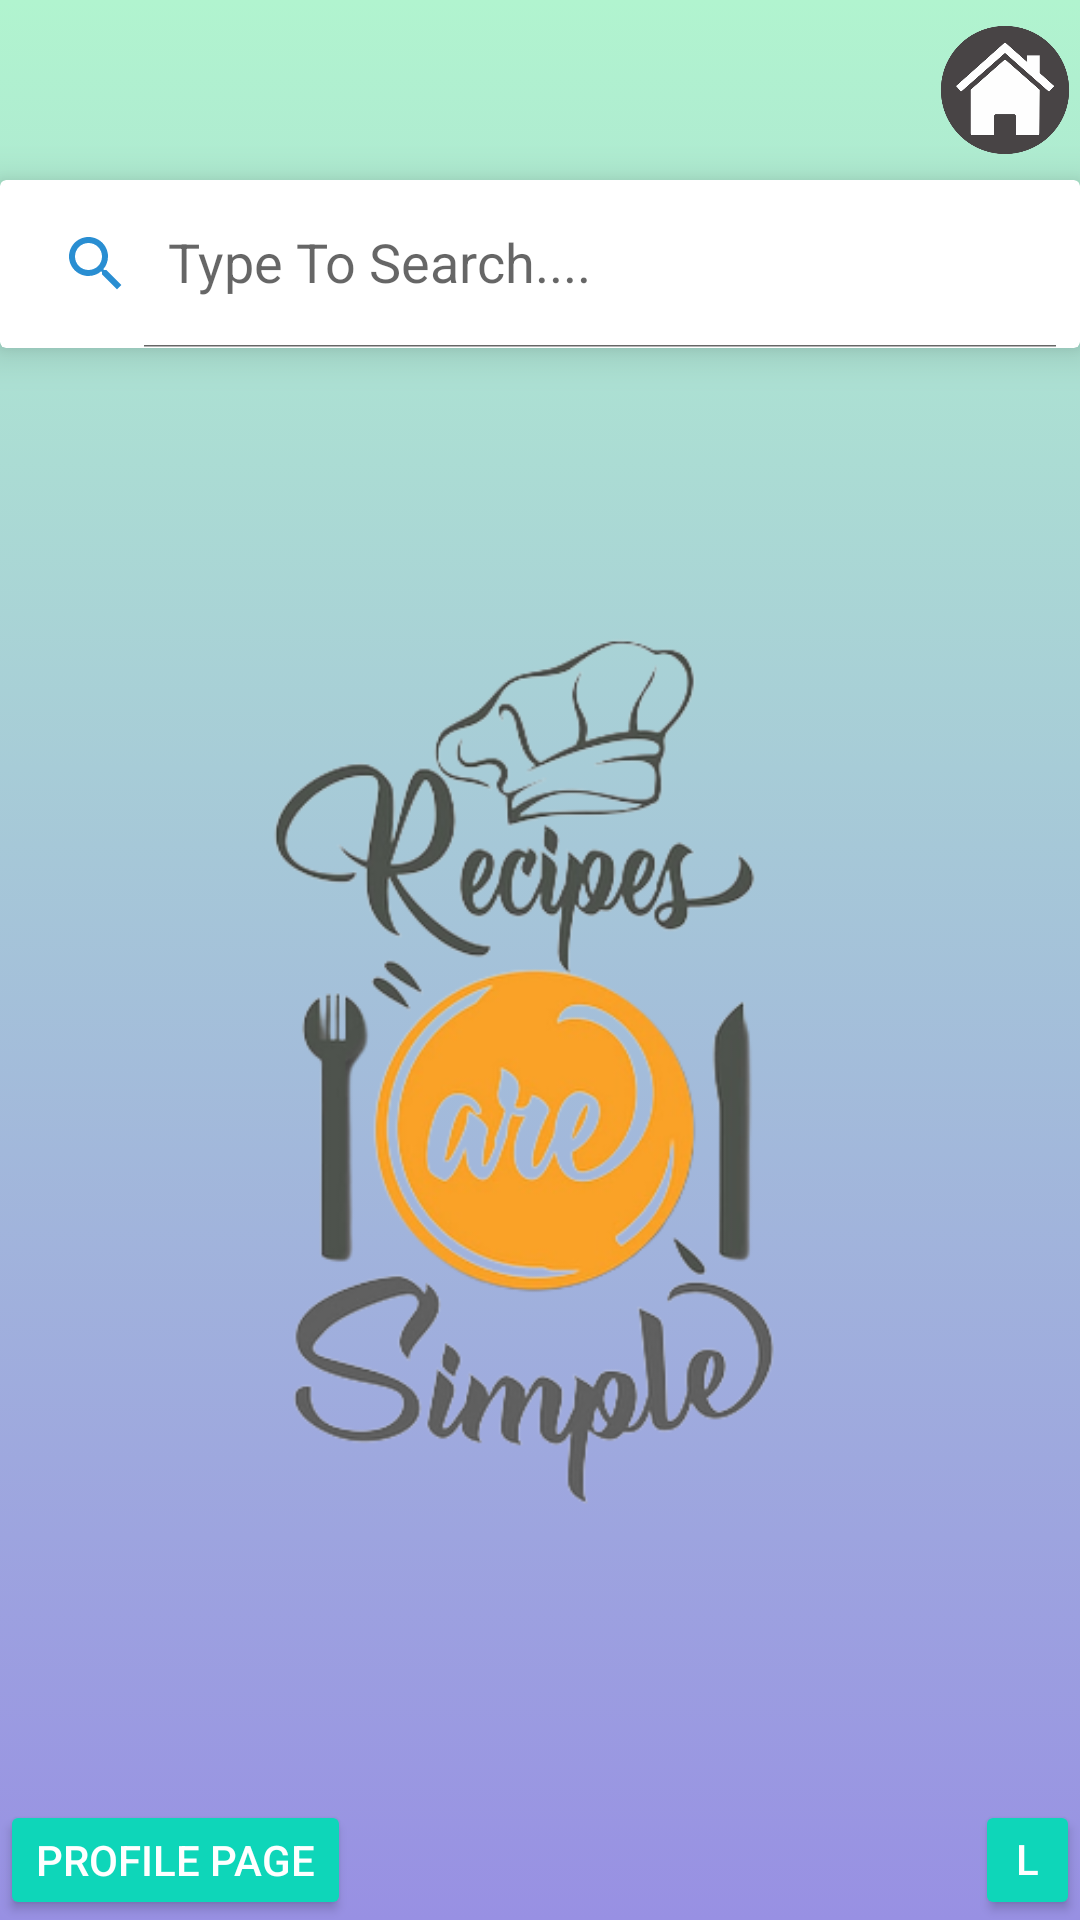

This screen was rendered from an Android layout file. Write that file and the resources it references.
<!-- AndroidManifest.xml: application theme Theme.LoginPractice -->
<!-- res/layout/activity_profile.xml -->
<?xml version="1.0" encoding="utf-8"?>
<RelativeLayout xmlns:android="http://schemas.android.com/apk/res/android"
    xmlns:app="http://schemas.android.com/apk/res-auto"
    xmlns:tools="http://schemas.android.com/tools"
    android:id="@+id/welcome"
    android:layout_width="match_parent"
    android:layout_height="match_parent"
    android:background="@drawable/gradient_background"
    android:orientation="vertical"
    tools:context=".ProfileActivity">

    <androidx.cardview.widget.CardView
        android:layout_width="match_parent"
        android:layout_height="?attr/actionBarSize"
        android:layout_marginTop="60dp"
        app:cardElevation="8dp">

        <androidx.appcompat.widget.SearchView
            android:id="@+id/searchView"
            android:layout_width="match_parent"
            android:layout_height="match_parent"
            app:iconifiedByDefault="false"
            app:queryHint="Type To Search...."
            app:searchIcon="@drawable/ic_search" />
    </androidx.cardview.widget.CardView>

    <androidx.recyclerview.widget.RecyclerView
        android:id="@+id/recyler_random"
        android:layout_width="match_parent"
        android:layout_height="700dp"
        android:layout_marginTop="120dp" />


    <TextView
        android:id="@+id/greeting"
        android:layout_width="match_parent"
        android:layout_height="match_parent"
        android:layout_marginTop="5dp"
        android:textAlignment="center"
        android:textSize="20sp"
        android:textStyle="bold"
        tools:ignore="MissingConstraints" />

    <ImageView
        android:id="@+id/imageView3"
        android:layout_width="match_parent"
        android:layout_height="660dp"
        android:layout_marginTop="80dp"
        android:backgroundTint="#ECEFEF"
        android:backgroundTintMode="src_over"
        app:layout_constraintStart_toStartOf="@+id/greeting"
        app:layout_constraintTop_toBottomOf="@+id/greeting"
        app:srcCompat="@drawable/pics" />

    <ImageView
        android:id="@+id/imageView4"
        android:layout_width="50dp"
        android:layout_height="50dp"
        android:layout_marginLeft="310dp"
        android:layout_marginTop="5dp"
        app:srcCompat="@drawable/wal" />

    <Button
        android:id="@+id/editProfile"
        android:layout_width="wrap_content"
        android:layout_height="wrap_content"
        android:layout_marginTop="600dp"
        android:backgroundTint="#0ED6B9"
        android:text="Profile Page"
        android:textColor="#ffffff"
        app:layout_constraintBottom_toBottomOf="parent"
        app:layout_constraintEnd_toEndOf="parent"
        app:layout_constraintHorizontal_bias="0.976"
        app:layout_constraintStart_toStartOf="parent"
        app:layout_constraintTop_toTopOf="parent"
        app:layout_constraintVertical_bias="0.904" />

    <Button
        android:id="@+id/logout"
        android:layout_width="wrap_content"
        android:layout_height="wrap_content"
        android:backgroundTint="#0ED6B9"
        android:text="Log out"
        android:textColor="#ffffff"
        android:layout_marginTop="600dp"
        android:layout_marginLeft="325dp"
        app:layout_constraintBottom_toBottomOf="parent"
        app:layout_constraintEnd_toEndOf="parent"
        app:layout_constraintHorizontal_bias="0.0"
        app:layout_constraintStart_toStartOf="parent"
        app:layout_constraintTop_toTopOf="parent"
        app:layout_constraintVertical_bias="0.904" />



</RelativeLayout>
<!-- resources referenced by this layout -->
<resources>
  <!-- drawable gradient_background (drawable) -->
  <?xml version="1.0" encoding="utf-8"?>
  <selector xmlns:android="http://schemas.android.com/apk/res/android">
  
      <item>
          <shape>
              <gradient
                  android:angle="90"
                  android:startColor = "#9890e3"
                  android:endColor="#b1f4cf"
                  android:type="linear"/>
          </shape>
      </item>
  </selector>
  <!-- drawable ic_search (drawable) -->
  <vector android:height="24dp" android:tint="#298ED2"
      android:viewportHeight="24" android:viewportWidth="24"
      android:width="24dp" xmlns:android="http://schemas.android.com/apk/res/android">
      <path android:fillColor="@android:color/white" android:pathData="M15.5,14h-0.79l-0.28,-0.27C15.41,12.59 16,11.11 16,9.5 16,5.91 13.09,3 9.5,3S3,5.91 3,9.5 5.91,16 9.5,16c1.61,0 3.09,-0.59 4.23,-1.57l0.27,0.28v0.79l5,4.99L20.49,19l-4.99,-5zM9.5,14C7.01,14 5,11.99 5,9.5S7.01,5 9.5,5 14,7.01 14,9.5 11.99,14 9.5,14z"/>
  </vector>
  <!-- drawable pics: png bitmap (drawable, 94988 bytes) -->
  <!-- drawable wal: png bitmap (drawable, 42139 bytes) -->
  <style name="Theme.LoginPractice" parent="Theme.AppCompat.Light.NoActionBar">
          
          <item name="colorPrimary">@color/purple_500</item>
          <item name="colorPrimaryVariant">@color/purple_700</item>
          <item name="colorOnPrimary">@color/white</item>
          
          <item name="colorSecondary">@color/teal_200</item>
          <item name="colorSecondaryVariant">@color/teal_700</item>
          <item name="colorOnSecondary">@color/black</item>
          
          <item name="android:statusBarColor" tools:targetApi="l">?attr/colorPrimaryVariant</item>
          
      </style>
  <!-- not gathered from this repository: default colours our renderer supplied (Android Studio template values) -->
  <color name="purple_500">#FF6200EE</color>
  <color name="purple_700">#FF3700B3</color>
  <color name="teal_200">#FF03DAC5</color>
  <color name="teal_700">#FF018786</color>
  <color name="black">#FF000000</color>
  <color name="white">#FFFFFFFF</color>
</resources>
